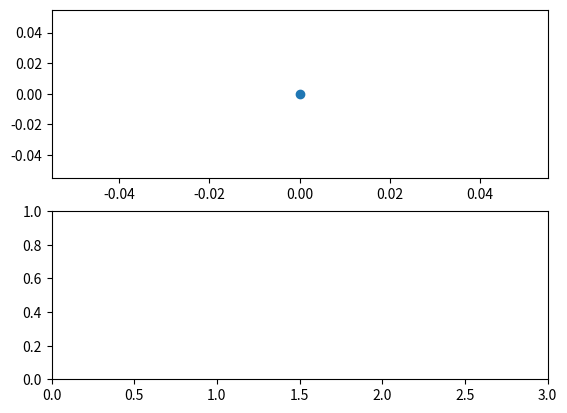
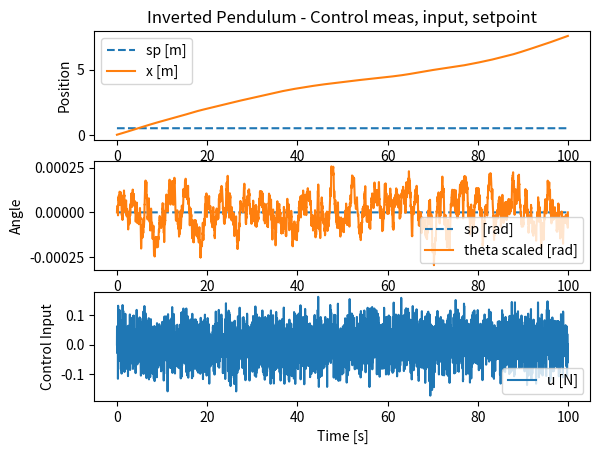

Python code for these plots, in order:
# *********************************
#   INVERTED PENDULUM SIMULATION
# *********************************

# Papers:
# "Optimal Control of Nonlinear Inverted Pendulum System Using 
# PID Controller and LQR: Performance Analysis Without and With Disturbance Input"
# https://link.springer.com/content/pdf/10.1007%2Fs11633-014-0818-1.pdf
#

import numpy as np
import matplotlib.pyplot as plt
import matplotlib.animation as animation
# import FuncAnimation, FFMpegFileWriter

# *********************************
#   NONLINEAR MODEL
# *********************************
#
# State vector: [x1,x2,x3,x4]^T = [x,xdot,theta,thetadot]
# Input: u = F
# Constants:
# M = cart mass [kg]
# m = pendulum mass [kg]
# l = pendulum lengt [m]
# I = pendulum inertia

# Constants
M = 2.0
m = 0.25
l = 0.5
I = 0
g = 9.81
# Simulation length and time step
T = 10000
ts = 0.01
cWi = 0.1
cHi = 0.1
xmin = -10.0
xmax = 10.0

# Initial conditions
xFE = np.zeros((4,T))
xRK2 = np.zeros((4,T))
xRK4 = np.zeros((4,T))
u = np.zeros((2,T))
xPid = np.zeros((2,T))
sp = np.ones((1,T))*0.5

#xRK2[:,0] = [0,0,np.pi*0.95,0]
xRK2[:,0] = [0,0.1,0,0]

# Generate some white noise
np.random.seed(10)
Fw = np.random.normal(0, 0.01, size=T)

# Plots / Animation
plotSolvers = False
plotNoise = False
plotPID = True
plotAnimate = True

# Nonlinear state equation function
def nonlinearModel(x,u,Fw):
    return np.array([
    x[1],
    (u[0] + m*l*np.sin(x[2])*(x[3]**2) - m*g*np.cos(x[2])*np.sin(x[3])) / (M + m - m*(np.cos(x[2])**2)),
    x[3],
    (u[0]*np.cos(x[2]) - (M + m)*g*np.sin(x[2]) + m*l*(np.cos(x[2])*np.sin(x[2]))*(x[3]**2)) / (m*l*(np.cos(x[2])**2) - (M + m)*l)
    ])

# Nonlinear state equation function with horizontal wind disturbance on 
def nonlinearModelDisturbance(x,u,Fw):
    return np.array([
    x[1],
    (u + m*l*np.sin(x[2])*(x[3]**2) - m*g*np.cos(x[2])*np.sin(x[2]) + Fw*(np.sin(x[2])**2)) / (M + m - m*(np.cos(x[2])**2)),
    x[3],
    (u*np.cos(x[2]) - (M + m)*g*np.sin(x[2]) + m*l*np.cos(x[2])*np.sin(x[2])*(x[3]**2) - (M/m)*Fw*np.cos(x[2])) / (m*l*(np.cos(x[2])**2) - (M + m)*l)
    ])

# Nonlinear state equation function with "fixed" cart
def nonlinearModelFixedCart(x,u,Fw):
    return np.array([
    x[1],
    u[0] / (M + m),
    x[3],
    (u[0]*np.cos(x[2]) - (M + m)*g*np.sin(x[2]) + m*l*(np.cos(x[2])*np.sin(x[2]))*(x[3]**2)) / (m*l*(np.cos(x[2])**2) - (M + m)*l)
    ])

# General saturatin function
def saturation(x, min, max):
    if x < min:
        return min
    elif x > max:
        return max
    else:
        return x

# General limit function
def limit(x, min, max):
    if x < min:
        return x + max
    elif x > max:
        return x - max
    else:
        return x

# General scale function
# xMin/xMax is the measurement resolution
# pMin/pMax is the scale resolution
def scale(x, xMin, xMax, pMin, pMax):
    return (pMin - pMax) / (xMin - xMax) * x + pMin


# PID controller
class PID():
    # Constructor
    def __init__(self, Kp, Ki, Kd, uMin, uMax):
        self.Kp = Kp
        self.Ki = Ki
        self.Kd = Kd
        self.integral = 0
        self.errorPrev = 0
        self.u = 0
        self.uMin = uMin
        self.uMax = uMax

    # PID output
    def output(self, x, sp, ts):
        error = x - sp
        # Integral windup protection
        if self.u > self.uMin or self.u < self.uMax:
            self.integral = self.integral + error*ts
        derivative = (error - self.errorPrev)/ts
        self.errorPrev = error
        self.u = self.Kp*error + self.Ki*self.integral + self.Kd*derivative
        # Controller saturation
        self.u = saturation(self.u, self.uMin, self.uMax)
        return self.u

# Create instances of the controllers
pidAngle = PID(100.0,10.0,50.0, -2.0, 2.0)
pidPosition = PID(10.0,2,5.0, -0.05, 0.05)







# *** SIMULATION ****
# Three different solvers to see which is more accurate
for k in range(T-1):
    # Calculate control ouput
    u[0,k] = -pidPosition.output(xRK2[0,k], sp[0,k], ts)
    #positionsOutput = 0

    if xRK2[2,k] > np.pi:
        xPid[0,k] = xRK2[2,k] - 2*np.pi
    else:
        xPid[0,k] = xRK2[2,k]

    u[0,k] = 0.0

    u[1,k] = pidAngle.output(xPid[0,k], u[0,k], ts) 

    # Forward Eulers
    xFE[:,k+1] = xFE[:,k] + ts*nonlinearModelDisturbance(xFE[:,k],u[1,k],Fw[k])

    # 2nd Order Runga-Kutta (RK2) (Heun's method)
    k1 = nonlinearModelDisturbance(xRK2[:,k],u[1,k],Fw[k]) 
    k2 = nonlinearModelDisturbance(xRK2[:,k]+ts*k1,u[1,k],Fw[k]) 
    xRK2[:,k+1] = xRK2[:,k] + ts*(k1/2 + k2/2)

    # 4th Order Runga-Kutta (RK4) (classic)
    k1 = nonlinearModelDisturbance(xRK4[:,k],u[1,k],Fw[k])  
    k2 = nonlinearModelDisturbance(xRK4[:,k]+ts*k1/2,u[1,k],Fw[k])
    k3 = nonlinearModelDisturbance(xRK4[:,k]+ts*k2/2,u[1,k],Fw[k])
    k4 = nonlinearModelDisturbance(xRK4[:,k]+ts*k3,u[1,k],Fw[k])
    xRK4[:,k+1] = xRK4[:,k] + ts*(k1/6+k2/3+k3/3+k4/6)

    # Saturate position within xmin and xmax and theta within 0,2pi
    xFE[0,k+1] = saturation(xFE[0,k+1], xmin+cWi, xmax-cWi)
    xRK2[0,k+1] = saturation(xRK2[0,k+1], xmin+cWi, xmax-cWi)
    xRK4[0,k+1] = saturation(xRK4[0,k+1], xmin+cWi, xmax-cWi)
    xFE[2,k+1] = limit(xFE[2,k+1], 0, 2*np.pi)
    xRK2[2,k+1] = limit(xRK2[2,k+1], 0, 2*np.pi)
    xRK4[2,k+1] = limit(xRK4[2,k+1], 0, 2*np.pi)






# *** ANIMATION ****
if plotAnimate:
    fig = plt.figure()
    ax1 = fig.add_subplot(2,1,1)
    ax2 = fig.add_subplot(2,1,2)
    #ax2.grid()

    l1,=ax1.plot([],[],'o')
    l2,=ax1.plot([],[],'o')

    #ax1 = plt.axes(xlim=(-1,1), ylim=(-1,1))
    #ax1.set_
    #ax1 = fig.
    #ax2 = plt.plot([], [], lw=2)



    
    #line, = ax1.plot([], [], 'o', lw=2)
    #plt.xlabel('x [m]')
    #plt.ylabel('y [m]')
    #plt.title('Inverted Pendulum')
    

    # # Prepare two plots (pendulum and cart)
    # plotlays, plotcols = [3], ["black","black","black"]
    # lines = []
    # for index in range(1):
    #     if(index<2):
    #         lobj = ax1.plot([],[],lw=1,color=plotcols[index])[0]
    #     else:
    #         lobj = ax1.plot([],[],'o', lw=2,color=plotcols[index])[0]
    #     lines.append(lobj)

    # def init():
    #     for line in lines:
    #         line.set_data([],[])
    #     return lines

    def animate(frame,l1,l2):
        # Pendulum coordinates
        xp = [xRK2[0,frame], l*np.sin(xRK2[2,frame]) + xRK2[0,frame]]
        yp = [0, l*np.cos(xRK2[2,frame]) + 0]
        
        # Car coordinates
        xc = [xRK2[0,frame]-cWi,xRK2[0,frame]+cWi,xRK2[0,frame]+cWi,xRK2[0,frame]-cWi,xRK2[0,frame]-cWi]
        yc = [0, 0, -cHi, -cHi, 0]

        xpm = [l*np.sin(xRK2[2,frame]) + xRK2[0,frame]]
        ypm = [l*np.cos(xRK2[2,frame]) + 0]

        xlist = [xp,xc, xpm]
        ylist = [yp, yc, ypm]

        # l1.set_data([0, 1], [0.5, 0.5])
        l1.set_data(xlist[0], ylist[0])
        l2.set_data(xlist[1], ylist[1])
        #line.set_data(xp[0],yp[0])
        #ax1.set_xlim(xp[0]-1, xp[0]+1)

        ax1limmin, ax1limmax = 0.0,3.0
        ax2.set_xlim(ax1limmin,ax1limmax)

        #for lnum,line in enumerate(lines):
        #    line.set_data(xlist[lnum], ylist[lnum]) # set data for each line separately.
        #    ax1.set_xlim(-2.0,2.0)
            #line.axes.set_xlim(-1,1)

        return fig,


    ani = animation.FuncAnimation(fig, animate, fargs=(l1,l2),
                        frames=T, interval=10, blit=True)

    plt.show()



# *** Plot ****
tvec = np.arange(0,T*ts,ts)

# Solvers
if plotSolvers:
    plt.figure()
    plt.subplot(4, 1, 1)
    #plt.plot(tvec, xFE[0,:], label='FE')
    plt.plot(tvec, xRK2[0,:], label='RK2')
    #plt.plot(tvec, xRK4[0,:], label='RK4')
    plt.legend()
    plt.ylabel('x [m]')
    plt.title('Inverted Pendulum')

    plt.subplot(4, 1, 2)
    #plt.plot(tvec, xFE[1,:], label='FE')
    plt.plot(tvec, xRK2[1,:], label='RK2')
    #plt.plot(tvec, xRK4[1,:], label='RK4')
    plt.legend()
    plt.ylabel('xdot [m/s]')

    plt.subplot(4, 1, 3)
    #plt.plot(tvec, xFE[2,:], label='FE')
    plt.plot(tvec, xRK2[2,:], label='RK2')
    #plt.plot(tvec, xRK4[2,:], label='RK4')
    plt.legend()
    plt.ylabel('theta [rad]')

    plt.subplot(4, 1, 4)
    #plt.plot(tvec, xFE[3,:], label='FE')
    plt.plot(tvec, xRK2[3,:], label='RK2')
    #plt.plot(tvec, xRK4[3,:], label='RK4')
    plt.legend()
    plt.ylabel('thetadot [rad/s]')
    plt.xlabel('Steps [k]')
    plt.show()

# White noise
if plotNoise:
    plt.figure()
    plt.plot(tvec,Fw)
    plt.ylabel('Noise [N]')
    plt.xlabel('Steps [k]')
    plt.title('Horizontal White Noise on Pendulum')
    plt.show()


# Control meas, input and setpoint
if plotPID:
    plt.figure()
    plt.subplot(3, 1, 1)
    plt.plot(tvec, sp[0,:], '--', label='sp [m]')
    plt.plot(tvec, xRK2[0,:], label='x [m]')
    plt.legend()
    plt.ylabel('Position')
    plt.title('Inverted Pendulum - Control meas, input, setpoint')

    plt.subplot(3, 1, 2)
    plt.plot(tvec, u[0,:], '--', label='sp [rad]')
    plt.plot(tvec, xPid[0,:], label='theta scaled [rad]')
    plt.legend()
    plt.ylabel('Angle')

    plt.subplot(3, 1, 3)
    plt.plot(tvec, u[1,:], label='u [N]')
    plt.legend()
    plt.ylabel('Control Input')
    plt.xlabel('Time [s]')
    plt.show()

